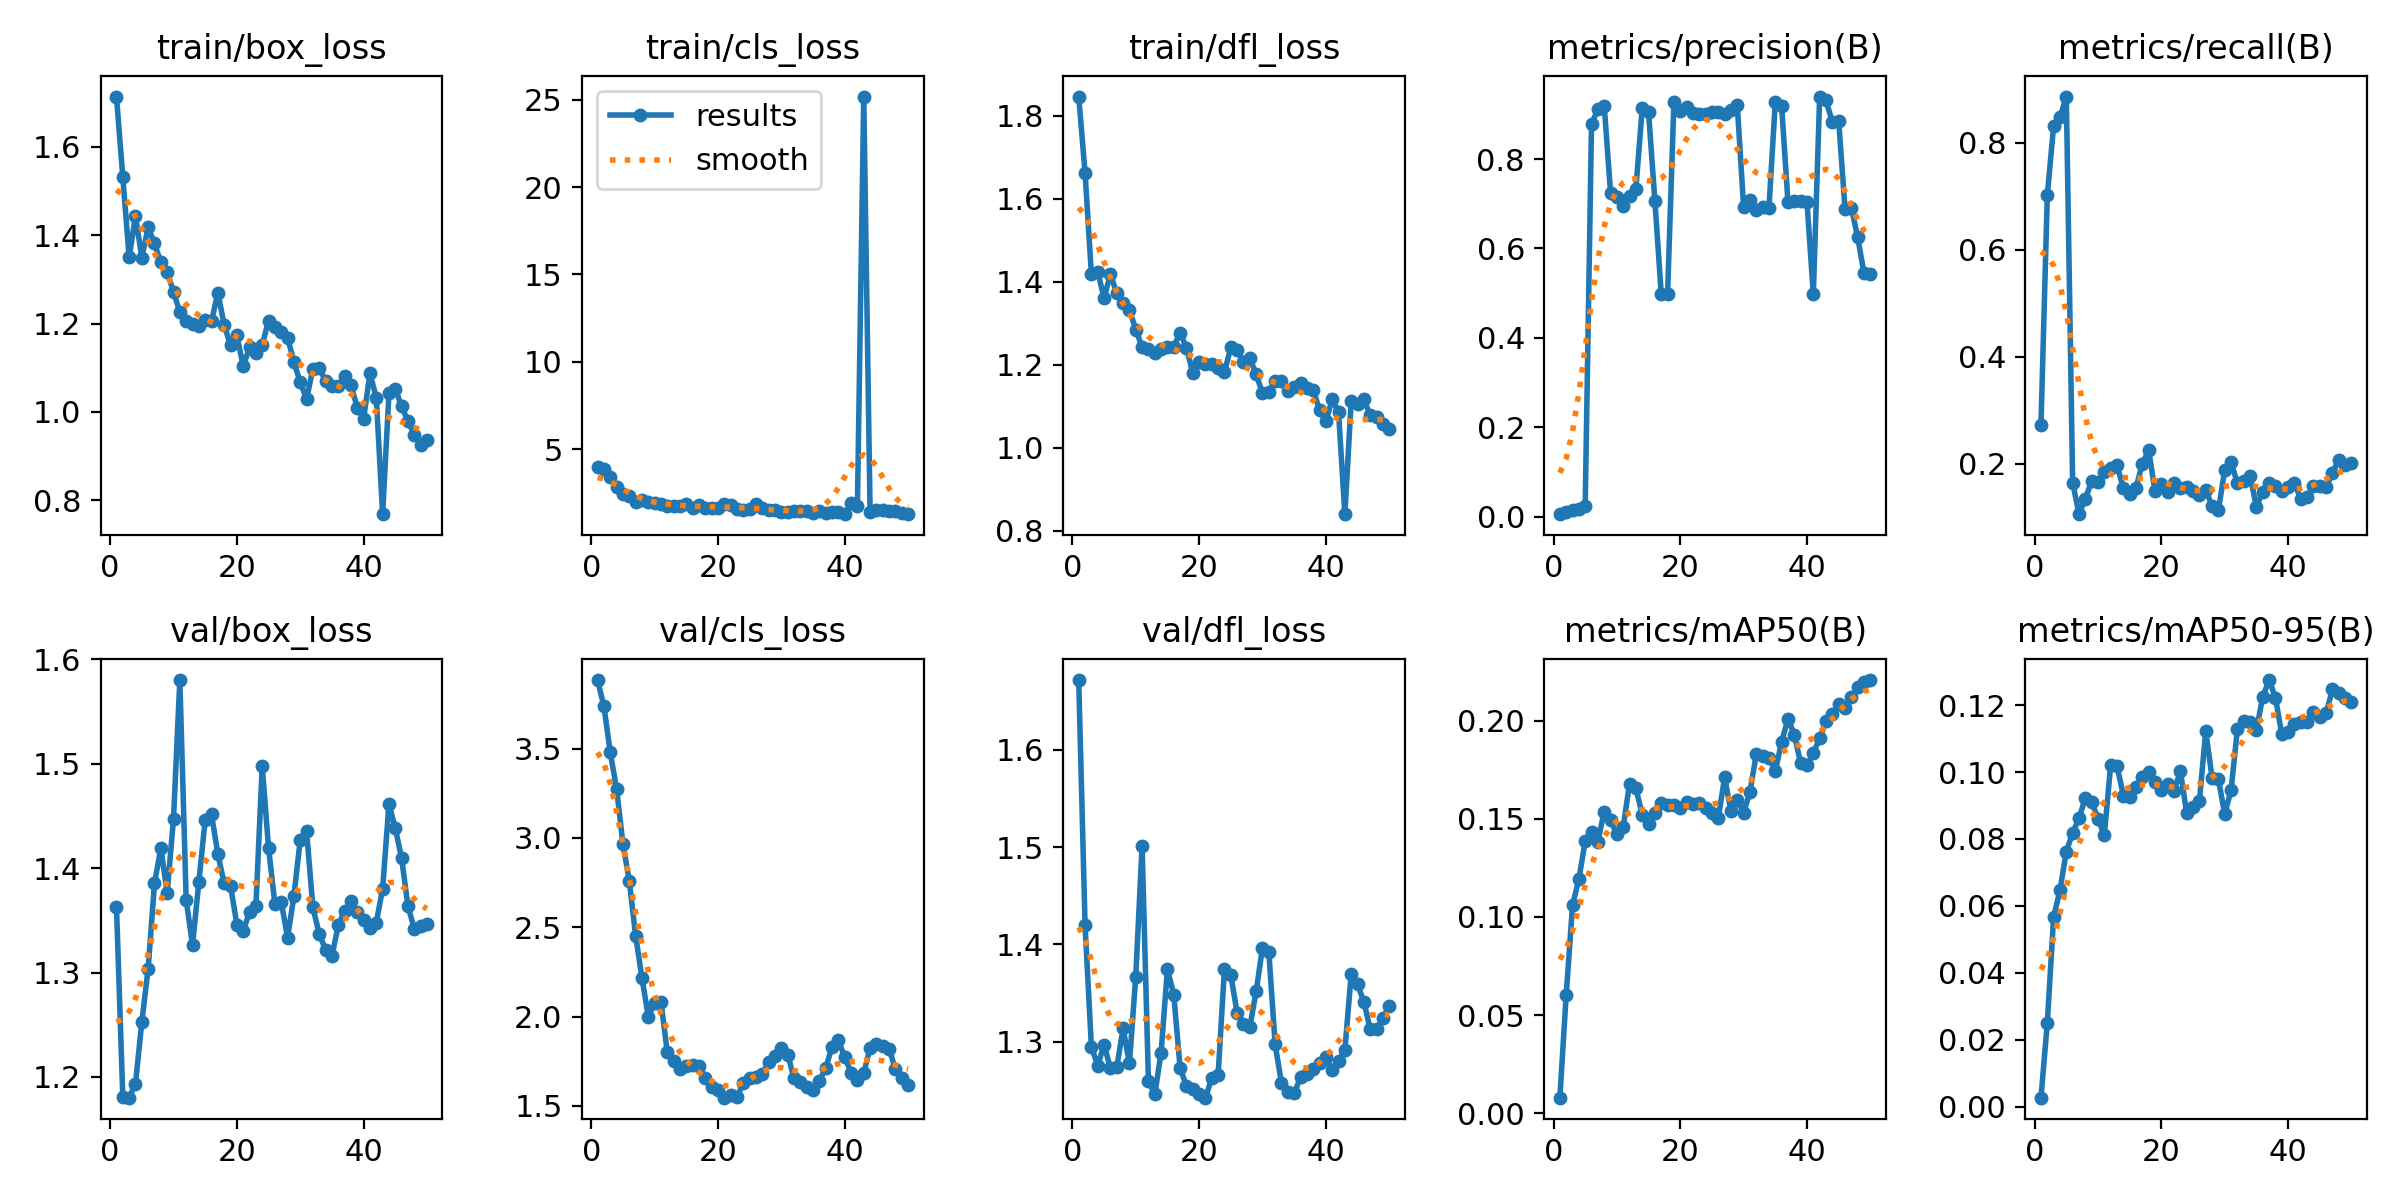

The data file committed next to this chart (first rows):
epoch, train/box_loss, train/cls_loss, train/dfl_loss, metrics/precision(B), metrics/recall(B), metrics/mAP50(B), metrics/mAP50-95(B), val/box_loss, val/cls_loss, val/dfl_loss, lr/pg0, lr/pg1, lr/pg2
1, 1.714, 3.956, 1.846, 0.00535, 0.273, 0.00796, 0.0027, 1.363, 3.883, 1.672, 4.444e-05, 4.444e-05, 4.444e-05
2, 1.532, 3.885, 1.663, 0.01035, 0.702, 0.06013, 0.02506, 1.181, 3.735, 1.42, 9.801e-05, 9.801e-05, 9.801e-05
3, 1.351, 3.406, 1.419, 0.01465, 0.8315, 0.1059, 0.05672, 1.18, 3.478, 1.295, 0.0001494, 0.0001494, 0.0001494
4, 1.443, 2.821, 1.424, 0.01746, 0.8472, 0.1193, 0.06468, 1.194, 3.274, 1.275, 0.0001986, 0.0001986, 0.0001986
5, 1.35, 2.411, 1.361, 0.02365, 0.8861, 0.1386, 0.07625, 1.253, 2.966, 1.297, 0.0002455, 0.0002455, 0.0002455
6, 1.418, 2.318, 1.419, 0.8789, 0.1652, 0.1435, 0.08187, 1.304, 2.759, 1.273, 0.0002903, 0.0002903, 0.0002903
7, 1.381, 1.948, 1.372, 0.9112, 0.1061, 0.1384, 0.08616, 1.385, 2.453, 1.274, 0.0003329, 0.0003329, 0.0003329
8, 1.339, 2.056, 1.348, 0.9197, 0.1348, 0.1537, 0.09219, 1.419, 2.217, 1.314, 0.0003732, 0.0003732, 0.0003732
9, 1.318, 1.962, 1.332, 0.7252, 0.1676, 0.1493, 0.09115, 1.376, 1.999, 1.278, 0.0004114, 0.0004114, 0.0004114
10, 1.272, 1.908, 1.285, 0.7145, 0.1666, 0.1422, 0.08593, 1.447, 2.076, 1.367, 0.0004474, 0.0004474, 0.0004474
11, 1.226, 1.854, 1.243, 0.6946, 0.185, 0.1459, 0.08125, 1.58, 2.082, 1.501, 0.0004812, 0.0004812, 0.0004812
12, 1.205, 1.756, 1.238, 0.7171, 0.192, 0.1678, 0.1021, 1.37, 1.8, 1.26, 0.0005127, 0.0005127, 0.0005127
13, 1.199, 1.751, 1.228, 0.734, 0.1972, 0.1656, 0.1019, 1.326, 1.75, 1.246, 0.0005421, 0.0005421, 0.0005421
14, 1.195, 1.765, 1.238, 0.9138, 0.1548, 0.1522, 0.09298, 1.387, 1.707, 1.289, 0.0005693, 0.0005693, 0.0005693
15, 1.208, 1.834, 1.243, 0.9044, 0.1444, 0.1474, 0.09244, 1.446, 1.725, 1.375, 0.0005942, 0.0005942, 0.0005942
16, 1.205, 1.647, 1.244, 0.7062, 0.1555, 0.1532, 0.09546, 1.452, 1.73, 1.348, 0.000617, 0.000617, 0.000617
17, 1.27, 1.782, 1.277, 0.4985, 0.2006, 0.1581, 0.09838, 1.413, 1.722, 1.273, 0.0006376, 0.0006376, 0.0006376
18, 1.197, 1.625, 1.241, 0.4975, 0.2256, 0.1569, 0.09994, 1.385, 1.656, 1.254, 0.000656, 0.000656, 0.000656
19, 1.151, 1.616, 1.181, 0.9271, 0.1484, 0.1572, 0.09692, 1.383, 1.607, 1.252, 0.0006721, 0.0006721, 0.0006721
20, 1.173, 1.613, 1.208, 0.9085, 0.1629, 0.1553, 0.09473, 1.346, 1.591, 1.247, 0.0006861, 0.0006861, 0.0006861
21, 1.103, 1.834, 1.202, 0.9173, 0.1478, 0.1584, 0.09636, 1.34, 1.546, 1.242, 0.000671, 0.000671, 0.000671
22, 1.146, 1.805, 1.202, 0.9034, 0.1637, 0.1578, 0.09446, 1.358, 1.562, 1.262, 0.000671, 0.000671, 0.000671
23, 1.134, 1.548, 1.194, 0.9003, 0.1558, 0.1583, 0.1002, 1.363, 1.552, 1.266, 0.000649, 0.000649, 0.000649
24, 1.151, 1.53, 1.182, 0.9011, 0.1565, 0.1554, 0.08766, 1.498, 1.626, 1.375, 0.000627, 0.000627, 0.000627
25, 1.207, 1.549, 1.242, 0.9043, 0.1496, 0.1532, 0.08947, 1.419, 1.657, 1.369, 0.000605, 0.000605, 0.000605
26, 1.193, 1.834, 1.236, 0.9054, 0.1426, 0.1502, 0.09134, 1.366, 1.662, 1.329, 0.000583, 0.000583, 0.000583
27, 1.181, 1.601, 1.208, 0.9019, 0.1513, 0.1711, 0.1122, 1.368, 1.677, 1.319, 0.0005611, 0.0005611, 0.0005611
28, 1.168, 1.512, 1.217, 0.9101, 0.1213, 0.154, 0.09834, 1.333, 1.748, 1.315, 0.0005391, 0.0005391, 0.0005391
29, 1.113, 1.492, 1.177, 0.9201, 0.113, 0.1594, 0.0979, 1.373, 1.779, 1.352, 0.0005171, 0.0005171, 0.0005171
30, 1.068, 1.421, 1.133, 0.6928, 0.1894, 0.1531, 0.08742, 1.427, 1.823, 1.397, 0.0004951, 0.0004951, 0.0004951
31, 1.029, 1.385, 1.135, 0.7086, 0.203, 0.1637, 0.09466, 1.435, 1.788, 1.392, 0.0004731, 0.0004731, 0.0004731
32, 1.098, 1.456, 1.161, 0.686, 0.164, 0.183, 0.1128, 1.362, 1.654, 1.297, 0.0004511, 0.0004511, 0.0004511
33, 1.1, 1.431, 1.161, 0.6917, 0.1687, 0.1819, 0.1152, 1.337, 1.636, 1.257, 0.0004291, 0.0004291, 0.0004291
34, 1.069, 1.454, 1.138, 0.6916, 0.1774, 0.1812, 0.1148, 1.322, 1.605, 1.248, 0.0004071, 0.0004071, 0.0004071
35, 1.058, 1.363, 1.147, 0.928, 0.12, 0.1743, 0.1126, 1.316, 1.592, 1.247, 0.0003851, 0.0003851, 0.0003851
36, 1.058, 1.477, 1.156, 0.9184, 0.1478, 0.1893, 0.1225, 1.345, 1.642, 1.263, 0.0003631, 0.0003631, 0.0003631
37, 1.082, 1.365, 1.144, 0.7043, 0.1635, 0.2009, 0.1275, 1.359, 1.712, 1.267, 0.0003411, 0.0003411, 0.0003411
38, 1.061, 1.42, 1.139, 0.707, 0.158, 0.193, 0.1222, 1.368, 1.833, 1.272, 0.0003191, 0.0003191, 0.0003191
39, 1.01, 1.393, 1.092, 0.7071, 0.1496, 0.1783, 0.1113, 1.358, 1.867, 1.278, 0.0002971, 0.0002971, 0.0002971
40, 0.9844, 1.271, 1.064, 0.7041, 0.1565, 0.1772, 0.1119, 1.35, 1.773, 1.284, 0.0002751, 0.0002751, 0.0002751
41, 1.087, 1.894, 1.117, 0.4975, 0.1652, 0.1837, 0.1145, 1.343, 1.687, 1.271, 0.0002531, 0.0002531, 0.0002531
42, 1.033, 1.736, 1.086, 0.9399, 0.1337, 0.1909, 0.1149, 1.348, 1.647, 1.28, 0.0002311, 0.0002311, 0.0002311
43, 0.7685, 25.19, 0.8403, 0.9311, 0.1374, 0.1998, 0.115, 1.38, 1.684, 1.291, 0.0002091, 0.0002091, 0.0002091
44, 1.042, 1.407, 1.113, 0.8833, 0.1583, 0.2035, 0.118, 1.461, 1.824, 1.369, 0.0001871, 0.0001871, 0.0001871
45, 1.052, 1.485, 1.105, 0.8861, 0.1583, 0.2085, 0.1164, 1.438, 1.845, 1.359, 0.0001651, 0.0001651, 0.0001651
46, 1.013, 1.526, 1.117, 0.689, 0.1565, 0.2066, 0.1176, 1.409, 1.834, 1.341, 0.0001431, 0.0001431, 0.0001431
47, 0.9788, 1.461, 1.079, 0.6915, 0.1833, 0.212, 0.1247, 1.363, 1.819, 1.313, 0.0001211, 0.0001211, 0.0001211
48, 0.9484, 1.433, 1.075, 0.6251, 0.208, 0.2173, 0.1235, 1.342, 1.706, 1.313, 9.9101e-05, 9.9101e-05, 9.9101e-05
49, 0.9252, 1.355, 1.057, 0.5445, 0.1972, 0.2197, 0.1222, 1.344, 1.655, 1.325, 7.7103e-05, 7.7103e-05, 7.7103e-05
50, 0.937, 1.299, 1.046, 0.5435, 0.2011, 0.2207, 0.121, 1.347, 1.617, 1.336, 5.5106e-05, 5.5106e-05, 5.5106e-05
